Photos from the image-classification dataset "data" in the GitHub repository rsobralm/Projeto-IA. Its 5 classes are: bottle, can, cigarette, plastic bag and wrapper, straw.

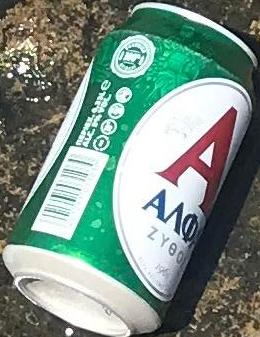
Label: can

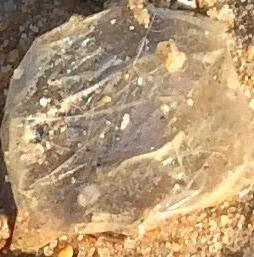
Label: plastic bag and wrapper

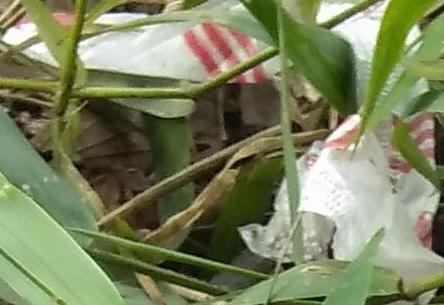
Label: plastic bag and wrapper

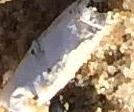
Label: cigarette

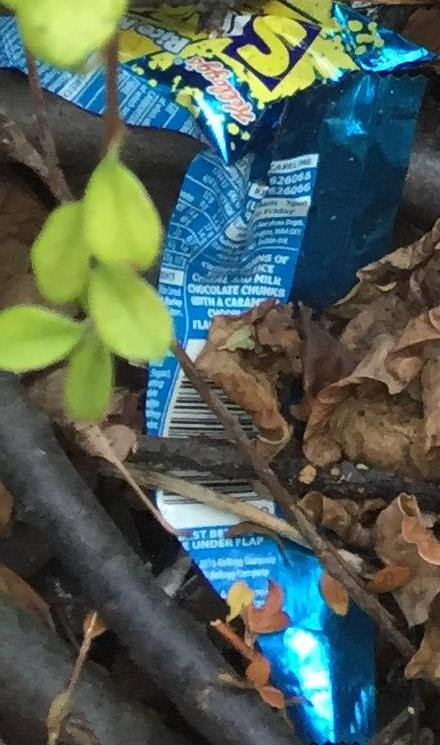
Label: plastic bag and wrapper

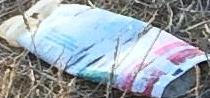
Label: bottle
